Run: headless pygame with SDL's dummy video driver; simulated clock (each Clock.tick advances the game by its frame time, no real sleeping); random seed 0; keys injected as events and as key.get_pressed() state; no mouse input.
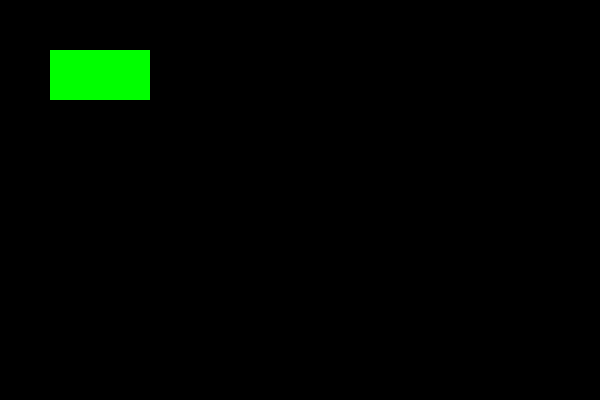
Frame 1 of 4 · flips 1–60 · no input
Frame 2 of 4 · flips 61–180 · tapped SPACE, RETURN · held RIGHT (→), D · screen unchanged from frame 1, image omitted
Frame 3 of 4 · flips 181–300 · held DOWN (↓), S · screen unchanged from frame 2, image omitted
Frame 4 of 4 · flips 301–420 · held LEFT (←), A, UP (↑), W · screen unchanged from frame 3, image omitted

The pygame program that drew these frames:

import pygame

pygame.init()
screen = pygame.display.set_mode((600, 400))
clock = pygame.time.Clock()

running = True
while running:
    for event in pygame.event.get():
        if event.type == pygame.QUIT:
            running = False

    screen.fill((0, 0, 0))  # Clear screen with black
    pygame.draw.rect(screen, (0, 255, 0), (50, 50, 100, 50))  # Draw simple rectangle
    pygame.display.flip()  # Refresh game screen
    
    clock.tick(60)  # Maintain 60 FPS

pygame.quit()
